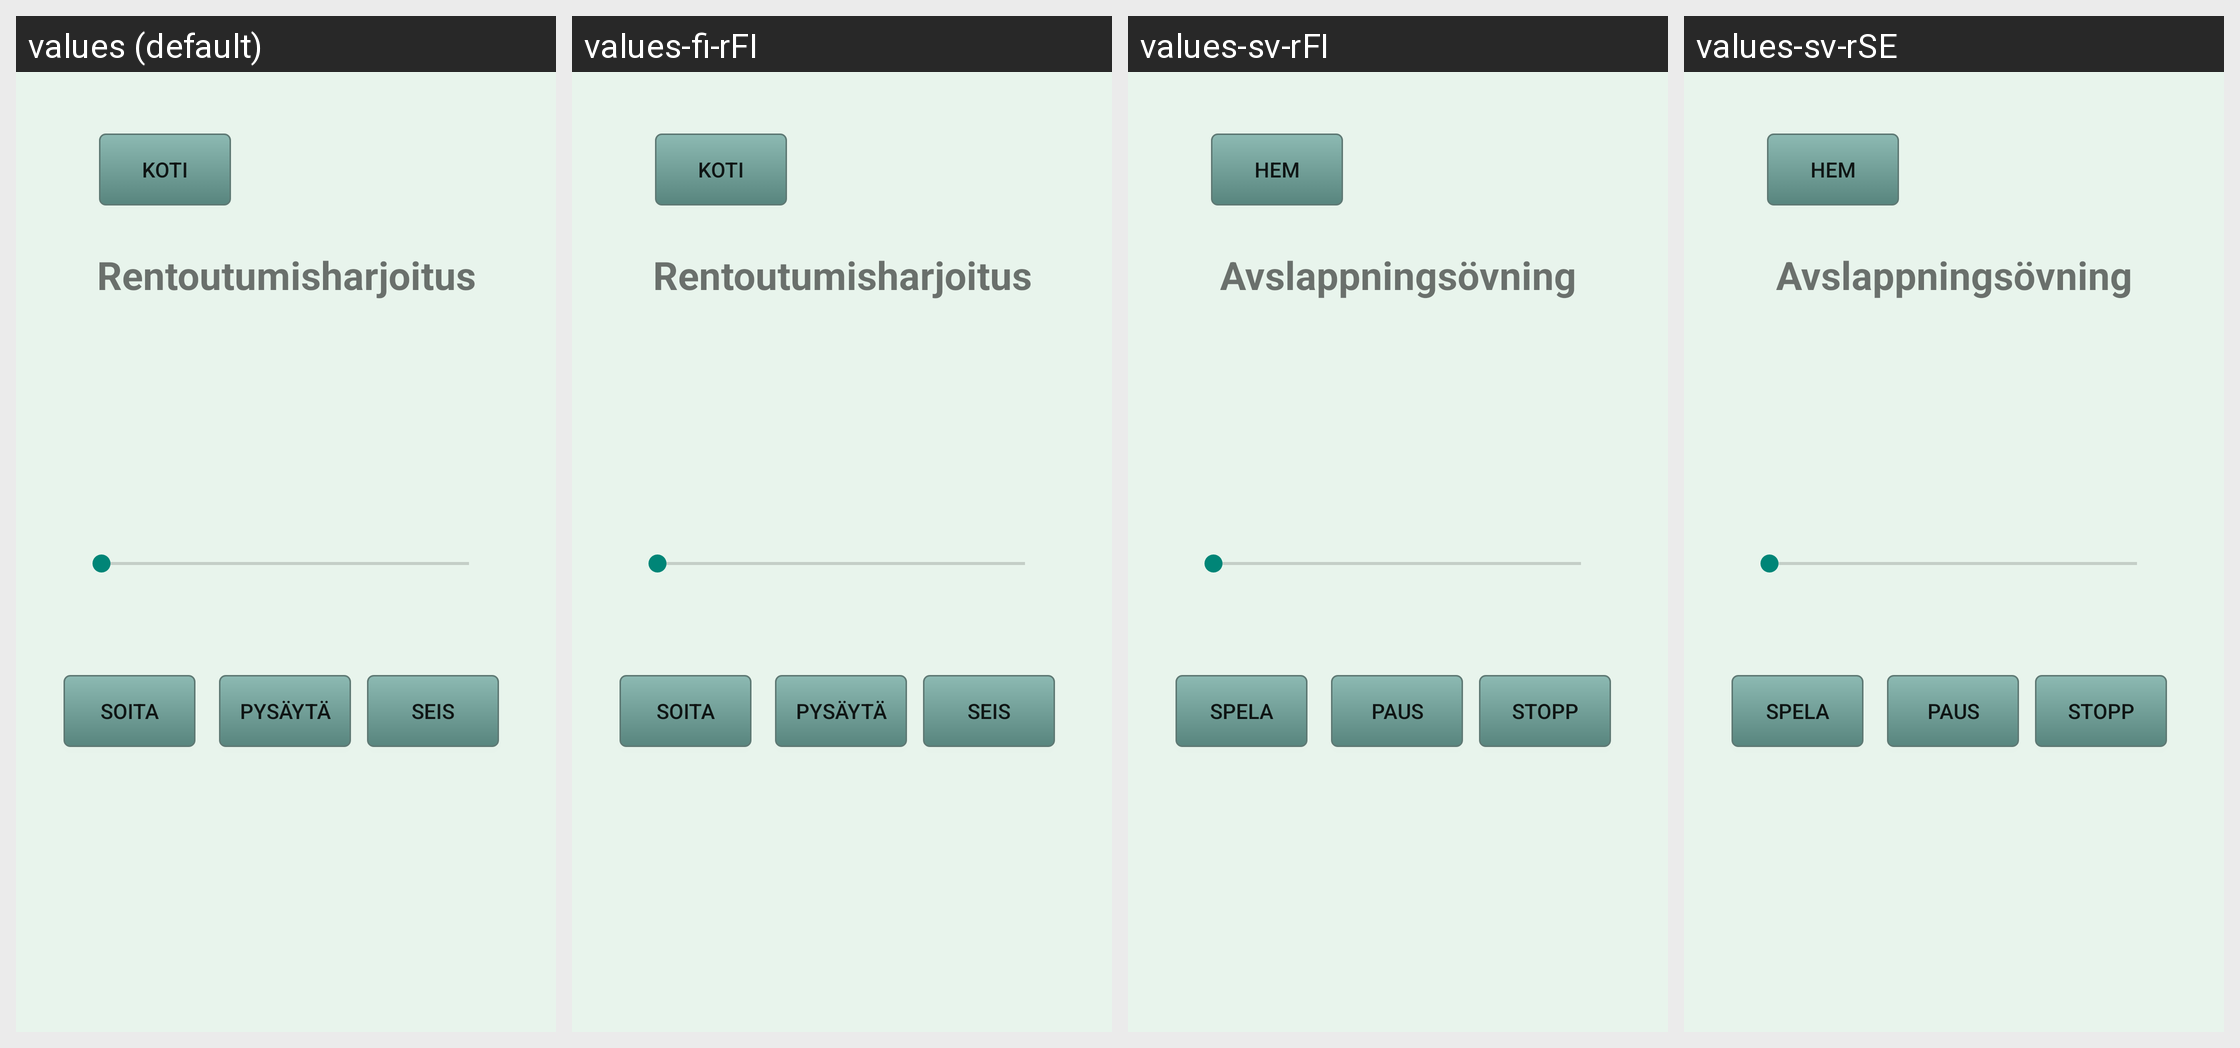

For this localized Android screen grid, give each drawn string resource with its value in every locale shown.
Android screen res/layout/activity_rentoutumisharjoitus.xml rendered under 4 locales, left to right: values (default), values-fi-rFI, values-sv-rFI, values-sv-rSE. Device: Nexus 5 (rendered at 1080×1920; each locale shown at half size, 540×960, under a caption strip naming it); theme Theme.paateematerveyssovellus.
Other locales in the repository, not shown: values-en-rGB, values-en-rUS.
Strings drawn on this screen, with the default value and each locale's value (text and hints the layout hard-codes, and strings that could not be matched under every locale, appear in the picture but are not listed):

rentoutumisharjoitus
  values: Rentoutumisharjoitus
  values-fi-rFI: Rentoutumisharjoitus
  values-sv-rFI: Avslappningsövning
  values-sv-rSE: Avslappningsövning

stop
  values: Seis
  values-fi-rFI: Seis
  values-sv-rFI: Stopp
  values-sv-rSE: Stopp

start
  values: Soita
  values-fi-rFI: Soita
  values-sv-rFI: Spela
  values-sv-rSE: Spela

pause
  values: Pysäytä
  values-fi-rFI: Pysäytä
  values-sv-rFI: Paus
  values-sv-rSE: Paus

home
  values: Koti
  values-fi-rFI: Koti
  values-sv-rFI: Hem
  values-sv-rSE: Hem
